Run: headless pygame with SDL's dummy video driver; simulated clock (each Clock.tick advances the game by its frame time, no real sleeping); random seed 0; keys injected as events and as key.get_pressed() state; no mouse input.
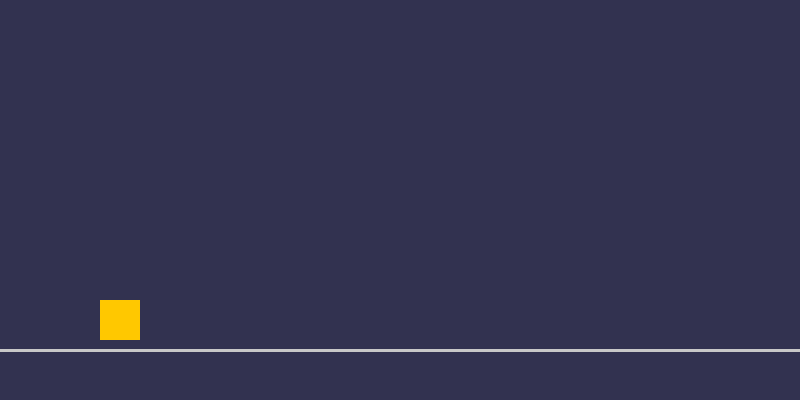
Frame 1 of 4 · flips 1–60 · no input
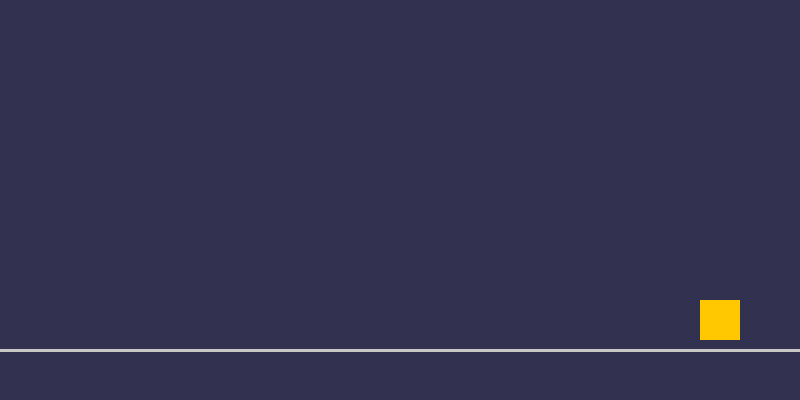
Frame 2 of 4 · flips 61–180 · tapped SPACE, RETURN · held RIGHT (→), D
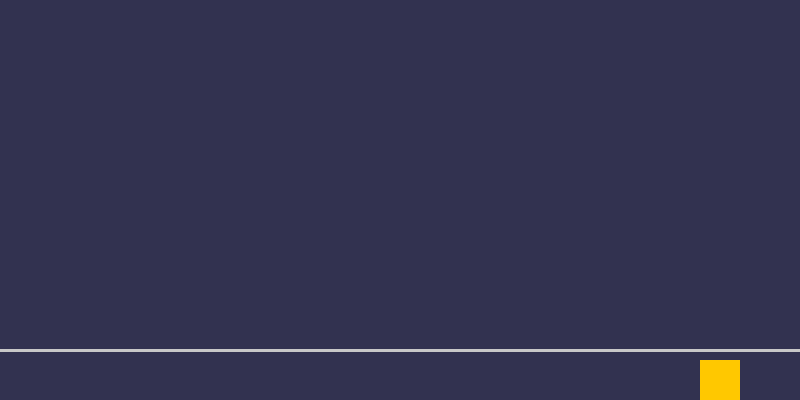
Frame 3 of 4 · flips 181–300 · held DOWN (↓), S
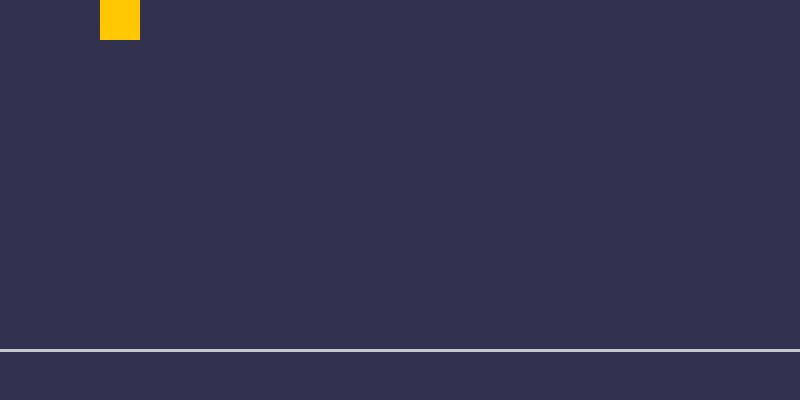
Frame 4 of 4 · flips 301–420 · held LEFT (←), A, UP (↑), W

The pygame program that drew these frames:

# STEP 3: Moving the Player
# We store the player's position in variables and change them with keyboard input.
# pygame.key.get_pressed() checks which keys are held down RIGHT NOW.

import pygame

pygame.init()
screen = pygame.display.set_mode((800, 400))
pygame.display.set_caption("Geometry Dash - Step 3")
clock = pygame.time.Clock()

# Player position (top-left corner of the square)
player_x = 100
player_y = 300
player_size = 40
player_speed = 5          # pixels per frame

running = True
while running:
    for event in pygame.event.get():
        if event.type == pygame.QUIT:
            running = False

    # --- UPDATE ---
    # get_pressed() returns a list of True/False for every key
    keys = pygame.key.get_pressed()

    if keys[pygame.K_LEFT]:
        player_x -= player_speed
    if keys[pygame.K_RIGHT]:
        player_x += player_speed
    if keys[pygame.K_UP]:
        player_y -= player_speed
    if keys[pygame.K_DOWN]:
        player_y += player_speed

    # Keep the player inside the window
    player_x = max(0, min(player_x, 800 - player_size))
    player_y = max(0, min(player_y, 400 - player_size))

    # --- DRAW ---
    screen.fill((50, 50, 80))
    pygame.draw.line(screen, (200, 200, 200), (0, 350), (800, 350), 3)

    # Draw the player using its current x, y
    pygame.draw.rect(screen, (255, 200, 0), (player_x, player_y, player_size, player_size))

    pygame.display.flip()
    clock.tick(60)

pygame.quit()
